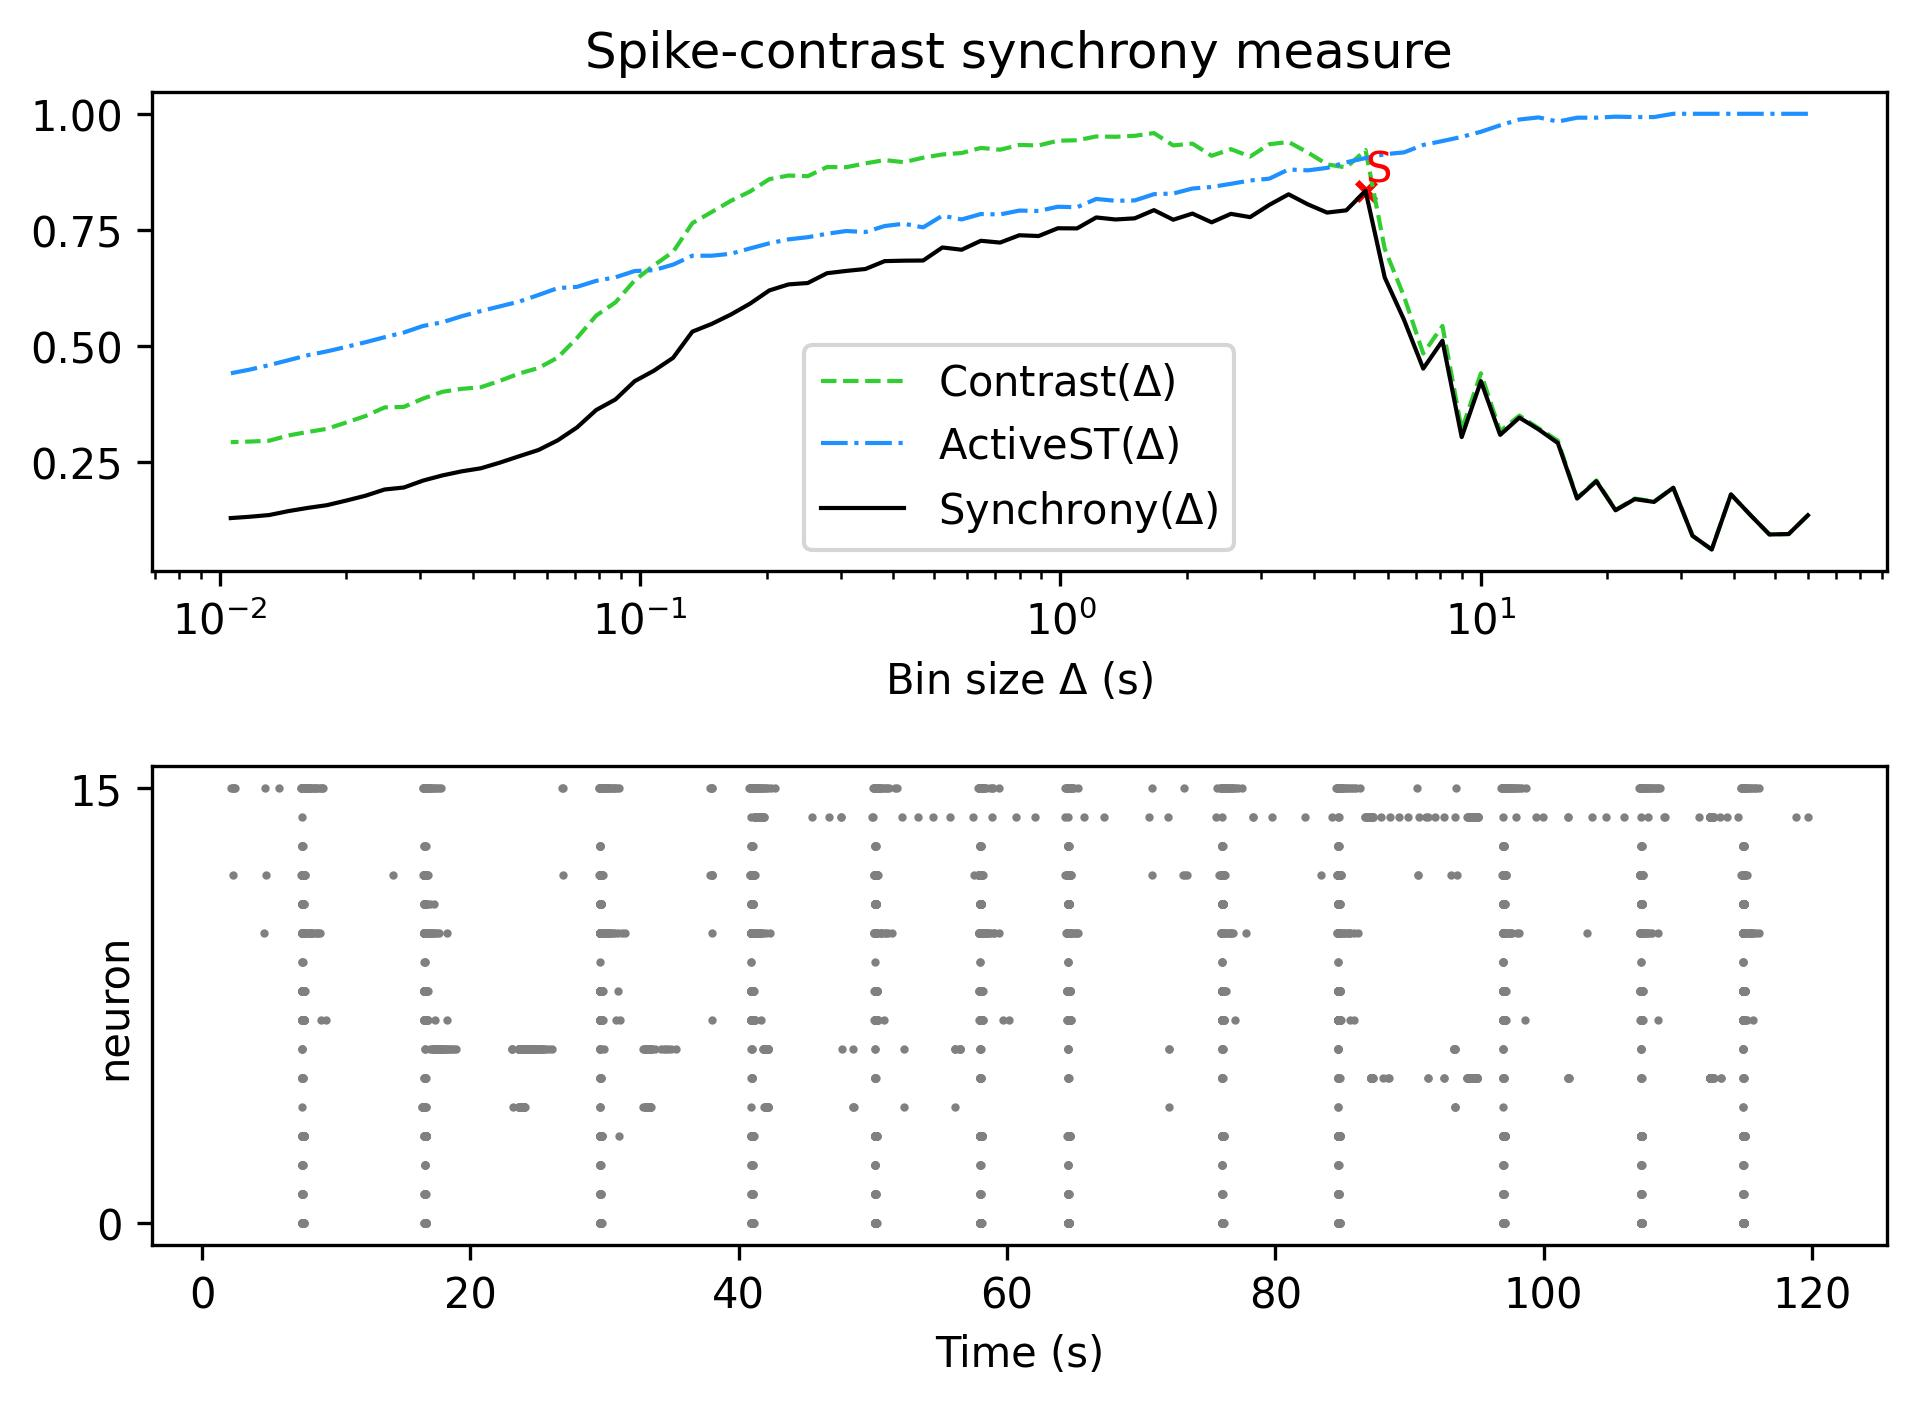

The table this chart was drawn from, first rows:
, Spike-contrast (60.0 s), Spike-contrast (54.0 s), Spike-contrast (48.6 s), Spike-contrast (43.74 s), Spike-contrast (39.366 s), Spike-contrast (35.429 s), Spike-contrast (31.886 s), Spike-contrast (28.698 s), Spike-contrast (25.828 s), Spike-contrast (23.245 s), Spike-contrast (20.921 s), Spike-contrast (18.829 s), Spike-contrast (16.946 s), Spike-contrast (15.251 s), Spike-contrast (13.726 s), Spike-contrast (12.353 s), Spike-contrast (11.118 s), Spike-contrast (10.006 s), Spike-contrast (9.006 s), Spike-contrast (8.105 s), Spike-contrast (7.295 s), Spike-contrast (6.565 s), Spike-contrast (5.909 s)
0, 0.1351, 0.09461, 0.0937, 0.1361, 0.18, 0.06137, 0.09086, 0.1944, 0.1638, 0.1699, 0.1458, 0.2083, 0.1711, 0.2907, 0.32, 0.3455, 0.3083, 0.424, 0.3035, 0.5111, 0.451, 0.5563, 0.6472
